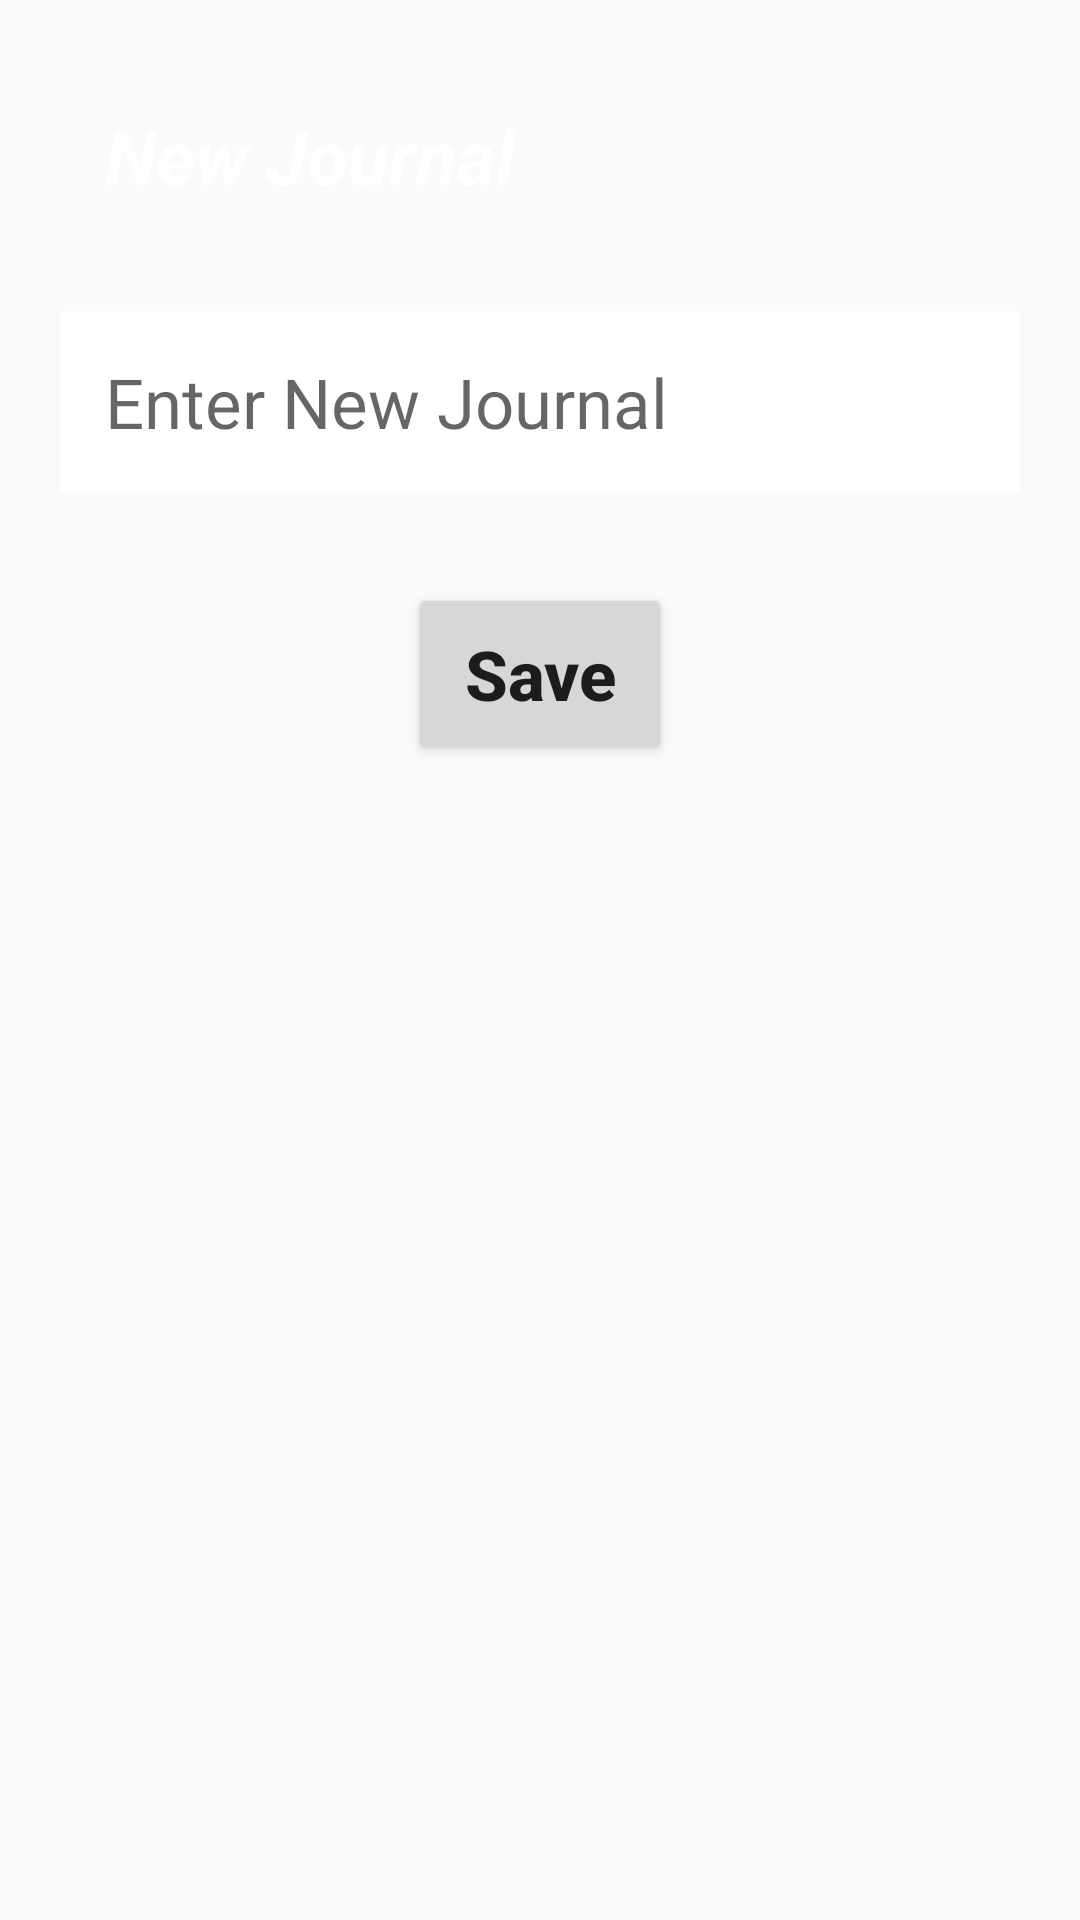

Reconstruct the res/layout file that produces this screen, plus the resources it refers to.
<!-- AndroidManifest.xml: application theme Theme.AppCompat.DayNight.DarkActionBar -->
<!-- res/layout/alert_dialog_layout.xml -->
<?xml version="1.0" encoding="utf-8"?>
<LinearLayout xmlns:android="http://schemas.android.com/apk/res/android"
    android:layout_width="match_parent"
    android:layout_height="match_parent"
    android:orientation="vertical"
    android:paddingTop="20dp"
    android:paddingBottom="20dp">

    <TextView
        android:layout_width="match_parent"
        android:layout_height="wrap_content"
        android:layout_marginStart="20dp"
        android:layout_marginEnd="20dp"
        android:paddingBottom="15dp"
        android:padding="15dp"
        android:text="New Journal"
        android:textColor="@color/white"
        android:textSize="25sp"
        android:textStyle="italic|bold" />

    <EditText
        android:id="@+id/edit_text_alert_dialog_add"
        android:layout_width="match_parent"
        android:layout_height="wrap_content"
        android:layout_marginStart="20dp"
        android:layout_marginTop="20dp"
        android:padding="15dp"
        android:background="@color/white"
        android:textColor="@color/black"
        android:layout_marginEnd="20dp"
        android:hint="Enter New Journal"
        android:inputType="textPersonName"
        android:textSize="23sp" />

    <Button
        android:id="@+id/button_alert_dialog_add"
        android:layout_width="wrap_content"
        android:layout_height="wrap_content"
        android:layout_gravity="center_horizontal"
        android:layout_marginTop="30dp"
        android:padding="15dp"
        android:text="Save"
        android:textAllCaps="false"
        android:textSize="23sp"
        android:textStyle="bold" />


</LinearLayout>
<!-- resources referenced by this layout -->
<resources>
  <color name="black">#FF000000</color>
  <color name="white">#FFFFFFFF</color>
</resources>
